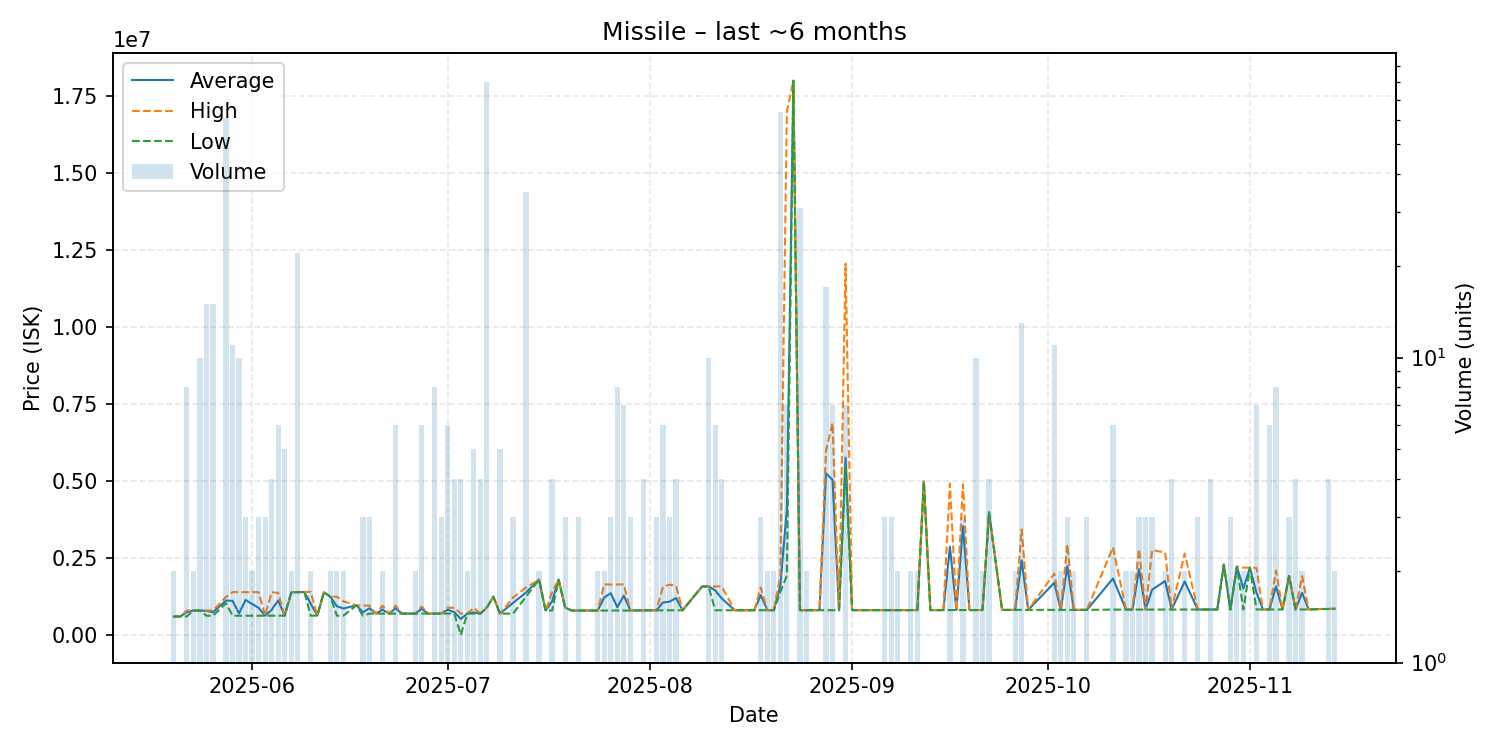

The file beside this chart, header and first rows:
date, average, highest, lowest, order_count, volume
2025-05-20, 606200, 606200, 606200, 2, 2
2025-05-21, 606200, 606200, 606200, 1, 1
2025-05-22, 752038, 799500, 610000, 7, 8
2025-05-23, 799500, 799500, 799500, 2, 2
2025-05-24, 799540, 799700, 799500, 7, 10
2025-05-25, 788453, 799700, 631000, 6, 15
2025-05-26, 744080, 800400, 631000, 7, 15
2025-05-28, 1124787, 1242000, 1037000, 17, 61
2025-05-29, 1115509, 1399000, 631650, 8, 11
2025-05-30, 708970, 1399000, 632300, 3, 10
2025-05-31, 1143100, 1398000, 633300, 3, 3
2025-06-01, 1016150, 1399000, 633300, 2, 2
2025-06-02, 887467, 1396000, 633200, 3, 3
2025-06-03, 633200, 633200, 633200, 1, 3
2025-06-04, 823400, 1394000, 633200, 3, 4
2025-06-05, 1125617, 1371500, 633350, 5, 6
2025-06-06, 633420, 633500, 633300, 3, 5
2025-06-07, 1393000, 1393000, 1393000, 2, 2
2025-06-08, 1394773, 1404000, 1394000, 8, 22
2025-06-09, 1404000, 1404000, 1404000, 1, 1
2025-06-10, 1018750, 1404000, 633500, 2, 2
2025-06-11, 633500, 633500, 633500, 1, 1
2025-06-12, 1390000, 1390000, 1390000, 1, 1
2025-06-13, 1250000, 1250000, 1250000, 2, 2
2025-06-14, 941250, 1249000, 633500, 2, 2
2025-06-15, 866750, 1100000, 633500, 2, 2
2025-06-17, 969900, 969900, 969900, 1, 1
2025-06-18, 742333, 960000, 633500, 2, 3
2025-06-19, 873333, 960000, 700000, 2, 3
2025-06-20, 700000, 700000, 700000, 1, 1
2025-06-21, 830050, 959900, 700200, 2, 2
2025-06-22, 700200, 700200, 700200, 1, 1
2025-06-23, 873100, 959600, 700100, 5, 6
2025-06-24, 700100, 700100, 700100, 1, 1
2025-06-26, 700100, 700100, 700100, 2, 2
2025-06-27, 853283, 929800, 700250, 3, 6
2025-06-28, 700300, 700300, 700300, 1, 1
2025-06-29, 700312, 700400, 700300, 4, 8
2025-06-30, 700400, 700400, 700400, 3, 3
2025-07-01, 826783, 890000, 700400, 3, 6
2025-07-02, 747800, 890000, 700400, 4, 4
2025-07-03, 527728, 700300, 10010, 4, 4
2025-07-04, 700300, 700300, 700300, 2, 2
2025-07-05, 738240, 890000, 700300, 5, 5
2025-07-06, 700300, 700300, 700300, 3, 4
2025-07-07, 899316, 900000, 889900, 11, 80
2025-07-08, 1249000, 1249000, 1249000, 1, 1
2025-07-09, 700400, 700400, 700400, 4, 5
2025-07-11, 1046133, 1219000, 700400, 2, 3
2025-07-13, 1384714, 1548000, 1248000, 8, 35
2025-07-15, 1804000, 1804000, 1804000, 1, 2
2025-07-16, 800000, 800000, 800000, 1, 1
2025-07-17, 1100000, 1400000, 800000, 4, 4
2025-07-18, 1803000, 1803000, 1803000, 1, 1
2025-07-19, 899333, 900000, 899000, 2, 3
2025-07-20, 800200, 800200, 800200, 1, 1
2025-07-21, 800200, 800200, 800200, 3, 3
2025-07-22, 800200, 800200, 800200, 1, 1
2025-07-24, 800200, 800200, 800200, 2, 2
2025-07-25, 1224600, 1649000, 800200, 2, 2
... 90 more rows
